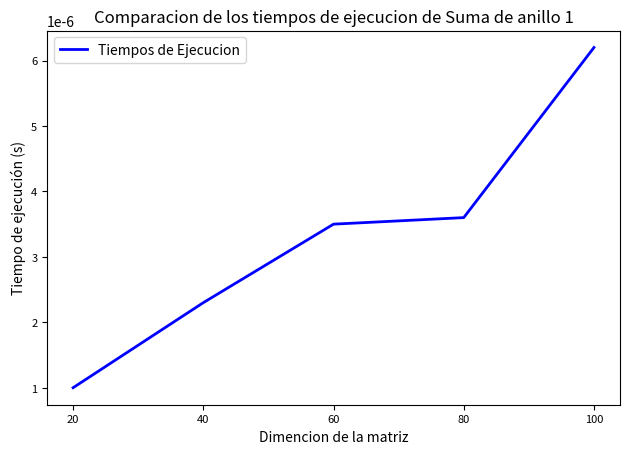

This figure's Python source:
import matplotlib.pyplot as plt  
import numpy as np

tiempos=[1.0E-6,2.3E-6,3.5E-6,3.6E-6,6.2E-6]
dimenciones=[20,40,60,80,100    ]
tiempos=np.array(tiempos)

indices = np.arange(len(dimenciones))
plt.figure()
plt.plot(indices, tiempos, label='Tiempos de Ejecucion', color='blue', linewidth=2)

plt.xlabel('Dimencion de la matriz', fontsize=10)
plt.ylabel('Tiempo de ejecución (s)', fontsize=10)
plt.title(f'Comparacion de los tiempos de ejecucion de Suma de anillo 1', fontsize=12)

plt.xticks(indices,dimenciones)

plt.legend(loc='best', fontsize=10)

plt.xticks(fontsize=8)
plt.yticks(fontsize=8)

plt.tight_layout()
plt.show()